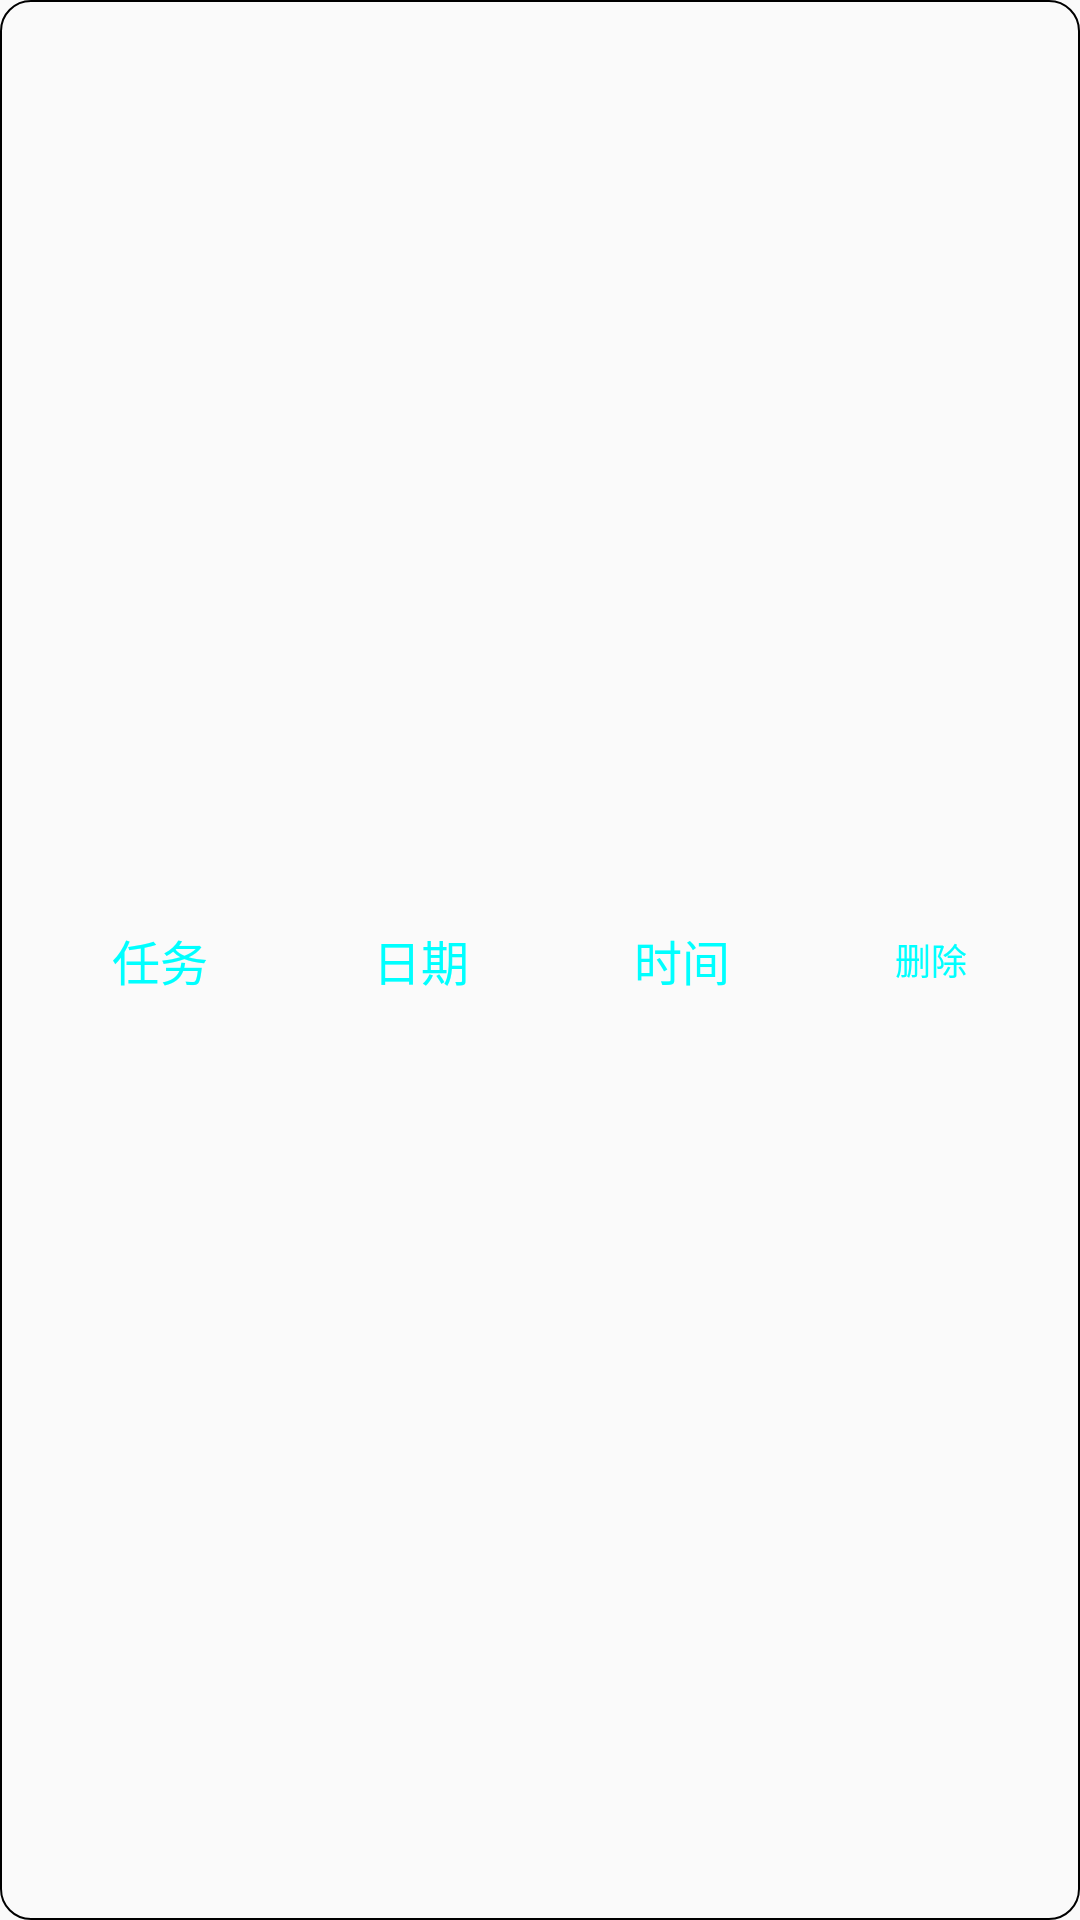

Layout XML and referenced resources for this Android screen:
<!-- AndroidManifest.xml: application theme AppTheme -->
<!-- res/layout/addtask_item.xml -->
<?xml version="1.0" encoding="utf-8"?>
<LinearLayout xmlns:android="http://schemas.android.com/apk/res/android"
    android:orientation="horizontal" android:layout_width="match_parent"
    android:layout_height="50dp"
    android:layout_margin="10dp"
    android:background="@drawable/shape_circle">

    <TextView
        android:textSize="16sp"
        android:gravity="center"
        android:text="任务"
        android:layout_gravity="center"
        android:textColor="#f0ff"
        android:id="@+id/tv_add_task_name"
        android:layout_width="wrap_content"
        android:layout_height="wrap_content"
        android:layout_weight="1"/>

    <TextView
        android:textSize="16sp"
        android:gravity="center"
        android:text="日期"
        android:layout_gravity="center"
        android:textColor="#f0ff"
        android:id="@+id/tv_add_task_date"
        android:layout_width="wrap_content"
        android:layout_height="wrap_content"
        android:layout_weight="1"/>


    <TextView
        android:textSize="16sp"
        android:gravity="center"
        android:text="时间"
        android:layout_gravity="center"
        android:textColor="#f0ff"
        android:id="@+id/tv_add_task_time"
        android:layout_width="wrap_content"
        android:layout_height="wrap_content"
        android:layout_weight="1"/>



    <TextView
        android:gravity="center"
        android:textSize="12sp"
        android:text="删除"
        android:layout_gravity="center"
        android:layout_weight="1"
        android:textColor="#f0ff"
        android:id="@+id/tv_delete_task"
        android:layout_width="wrap_content"
        android:layout_height="wrap_content" />

</LinearLayout>
<!-- resources referenced by this layout -->
<resources>
  <!-- drawable shape_circle (drawable) -->
  <?xml version="1.0" encoding="utf-8"?>
      <shape xmlns:android="http://schemas.android.com/apk/res/android" >
  
          
  
          
          <solid android:color="@android:color/transparent" />
          
          <stroke
              android:width="0.5dp"
              android:color="@android:color/black" />
          
          <padding
              android:bottom="10dp"
              android:left="10dp"
              android:right="10dp"
              android:top="10dp" />
  
          <corners
              android:bottomLeftRadius="10dp"
              android:bottomRightRadius="10dp"
              android:topLeftRadius="10dp"
              android:topRightRadius="10dp" />
  
      </shape>
  <style name="AppTheme" parent="Theme.AppCompat.Light.NoActionBar">
          
          <item name="colorPrimary">@color/colorPrimary</item>
          <item name="colorPrimaryDark">@color/colorPrimaryDark</item>
          <item name="colorAccent">@color/colorAccent</item>
      </style>
  <color name="colorPrimary">#008577</color>
  <color name="colorPrimaryDark">#00574B</color>
  <color name="colorAccent">#D81B60</color>
</resources>
